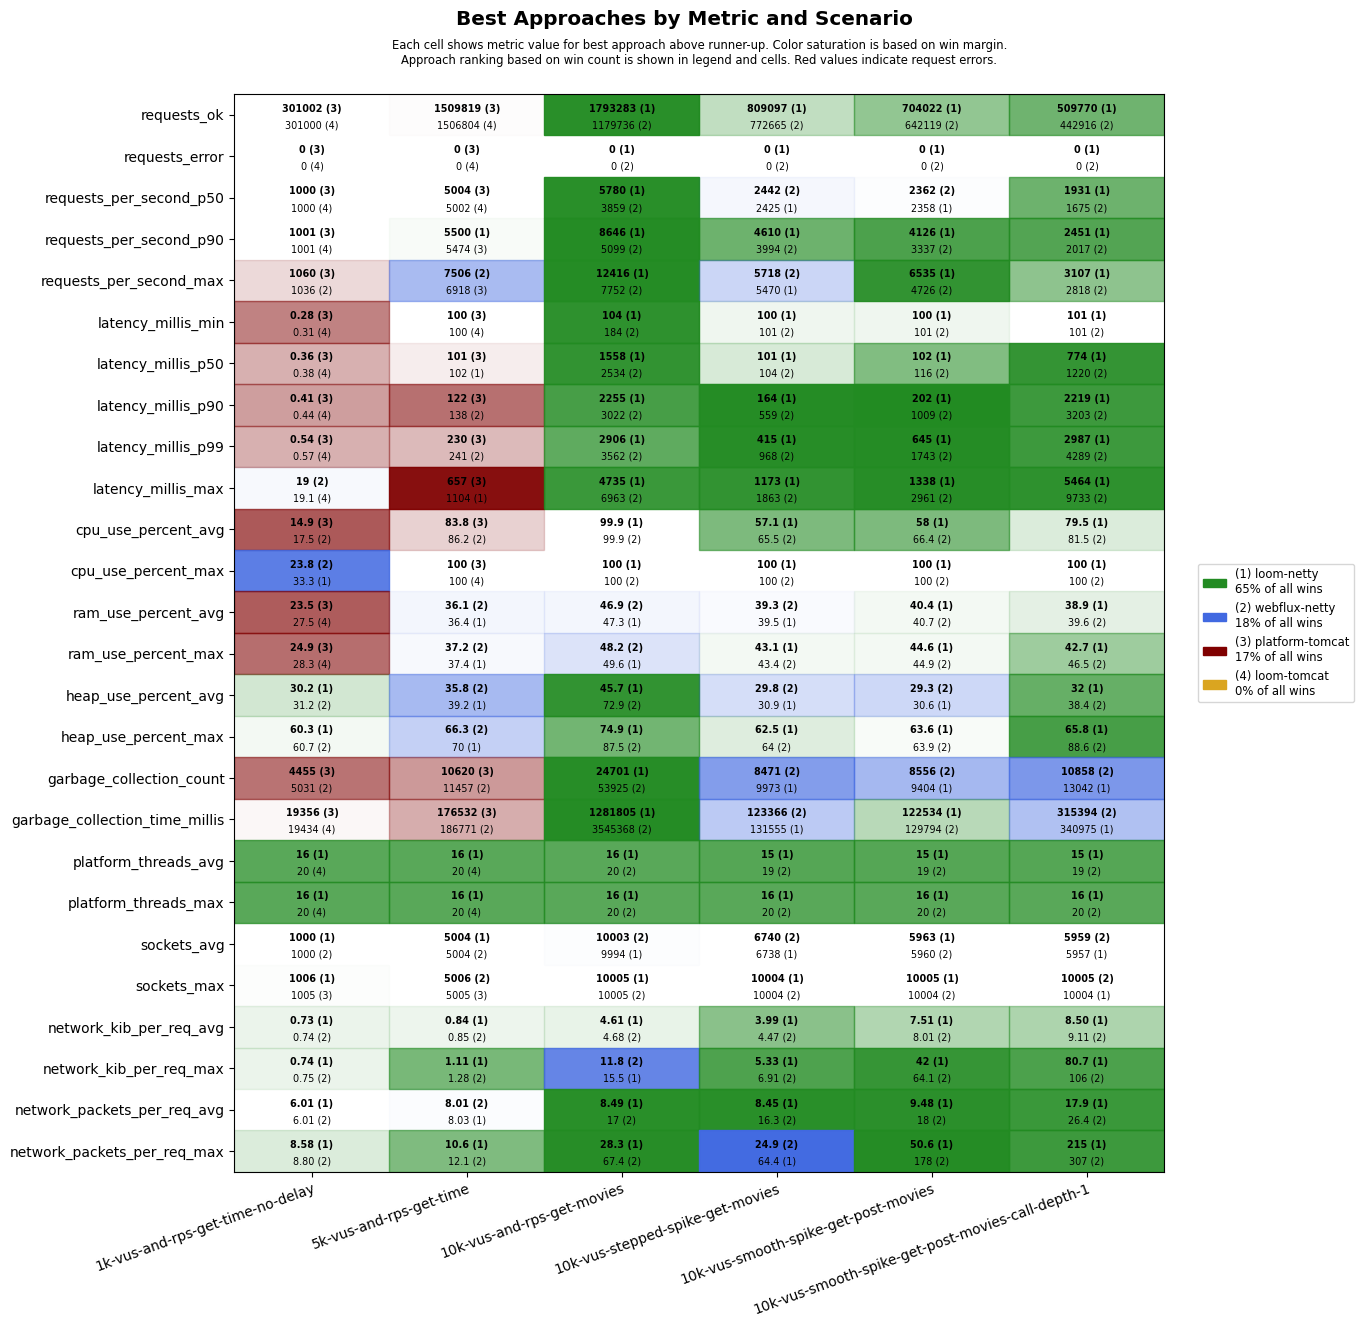

Data behind this chart, as committed beside it:
scenario, approach, requests_ok, requests_error, requests_per_second_p50, requests_per_second_p90, requests_per_second_max, latency_millis_min, latency_millis_p50, latency_millis_p90, latency_millis_p99, latency_millis_max, cpu_use_percent_avg, cpu_use_percent_max, ram_use_percent_avg, ram_use_percent_max, heap_use_percent_avg, heap_use_percent_max, garbage_collection_count, garbage_collection_time_millis, platform_threads_avg, platform_threads_max, sockets_avg, sockets_max
1k-vus-and-rps-get-time-no-delay, platform-tomcat, 301002, 0, 1000, 1001, 1060, 0.28, 0.36, 0.41, 0.54, 40.4, 14.9, 35.6, 23.5, 24.9, 32.2, 63.2, 4455, 19356, 291, 291, 990, 1005
1k-vus-and-rps-get-time-no-delay, loom-tomcat, 301000, 0, 1000, 1001, 1021, 0.31, 0.38, 0.44, 0.57, 19.1, 20.7, 34.4, 27.5, 28.3, 31.9, 62.4, 5626, 19434, 20, 20, 990, 1005
1k-vus-and-rps-get-time-no-delay, loom-netty, 300999, 0, 1000, 1001, 1024, 0.38, 0.45, 0.49, 0.65, 39.8, 21.0, 33.3, 28.2, 28.9, 30.2, 60.3, 5417, 32202, 16, 16, 1000, 1006
1k-vus-and-rps-get-time-no-delay, webflux-netty, 300999, 0, 1000, 1001, 1036, 0.35, 0.41, 0.48, 0.66, 19.0, 17.5, 23.8, 28.4, 29.1, 31.2, 60.7, 5031, 21369, 20, 20, 1000, 1005
5k-vus-and-rps-get-time, platform-tomcat, 1509819, 0, 5004, 5474, 6918, 100, 101, 122, 230, 657, 83.8, 100, 39.0, 40.5, 55.5, 85.2, 10620, 176532, 1245, 1245, 4962, 5005
5k-vus-and-rps-get-time, loom-tomcat, 1506804, 0, 5002, 5444, 6459, 100, 107, 185, 651, 1243, 91.7, 100, 39.8, 41, 45.4, 77.2, 40424, 713703, 20, 20, 4963, 5005
5k-vus-and-rps-get-time, loom-netty, 1505668, 0, 5001, 5500, 6283, 100, 102, 156, 287, 1104, 89.6, 100, 36.4, 37.4, 39.2, 70.0, 16878, 276717, 16, 16, 5004, 5005
5k-vus-and-rps-get-time, webflux-netty, 1505756, 0, 5002, 5252, 7506, 100, 102, 138, 241, 1130, 86.2, 100, 36.1, 37.2, 35.8, 66.3, 11457, 186771, 20, 20, 5004, 5006
10k-vus-and-rps-get-movies, platform-tomcat, 1891229, 13775, 5938, 9407, 12565, 101, 877, 1384, 2058, 60124, 99.9, 100, 59.1, 72.8, 61.6, 88.9, 42432, 1808568, 3448, 4585, 9957, 10041
10k-vus-and-rps-get-movies, loom-tomcat, 1202258, 17307, 3982, 5472, 7235, 101, 2067, 2564, 3038, 60027, 97.8, 100, 46.2, 47.3, 71.9, 99.6, 164270, 9504114, 21, 21, 10008, 10054
10k-vus-and-rps-get-movies, loom-netty, 1793283, 0, 5780, 8646, 12416, 104, 1558, 2255, 2906, 4735, 99.9, 100, 47.3, 49.6, 45.7, 74.9, 24701, 1281805, 16, 16, 9994, 10005
10k-vus-and-rps-get-movies, webflux-netty, 1179736, 0, 3859, 5099, 7752, 184, 2534, 3022, 3562, 6963, 99.9, 100, 46.9, 48.2, 72.9, 87.5, 53925, 3545368, 20, 20, 10003, 10005
10k-vus-stepped-spike-get-movies, platform-tomcat, 754851, 3025, 2408, 3911, 4532, 100, 101, 102, 248, 58999, 48.0, 100, 39.6, 44.3, 35.8, 69.7, 6153, 48919, 488, 822, 6569, 9999
10k-vus-stepped-spike-get-movies, loom-tomcat, 754803, 2973, 2421, 3910, 4350, 100, 101, 107, 245, 58999, 52.6, 100, 40.3, 45.5, 40.2, 82.3, 9055, 82456, 19, 20, 6566, 9999
10k-vus-stepped-spike-get-movies, loom-netty, 809097, 0, 2425, 4610, 5470, 100, 101, 164, 415, 1173, 57.1, 100, 39.5, 43.1, 30.9, 62.5, 9973, 131555, 15, 16, 6738, 10004
10k-vus-stepped-spike-get-movies, webflux-netty, 772665, 0, 2442, 3994, 5718, 101, 104, 559, 968, 1863, 65.5, 100, 39.3, 43.4, 29.8, 64.0, 8471, 123366, 19, 20, 6740, 10004
10k-vus-smooth-spike-get-post-movies, platform-tomcat, 672917, 2449, 2252, 3878, 5771, 21.9, 101, 103, 457, 59999, 50.3, 100, 40.8, 46.2, 29.9, 69.6, 6890, 63852, 435, 795, 5824, 9858
10k-vus-smooth-spike-get-post-movies, loom-tomcat, 672595, 2460, 2254, 3865, 4579, 35.8, 101, 131, 383, 59000, 54.5, 100, 41.6, 47.2, 36.4, 78.9, 9543, 90811, 20, 21, 5819, 9874
10k-vus-smooth-spike-get-post-movies, loom-netty, 704022, 0, 2358, 4126, 6535, 100, 102, 202, 645, 1338, 58.0, 100, 40.4, 44.6, 30.6, 63.6, 9404, 122534, 15, 16, 5963, 10005
10k-vus-smooth-spike-get-post-movies, webflux-netty, 642119, 0, 2362, 3337, 4726, 101, 116, 1009, 1743, 2961, 66.4, 100, 40.7, 44.9, 29.3, 63.9, 8556, 129794, 19, 20, 5960, 10004
10k-vus-smooth-spike-get-post-movies-cal…, platform-tomcat, 494873, 10025, 1788, 2525, 4499, 10.5, 155, 748, 20550, 61582, 75.5, 100, 45.1, 53.2, 48.8, 88.8, 12005, 367377, 1938, 3980, 5692, 9908
10k-vus-smooth-spike-get-post-movies-cal…, loom-tomcat, 401949, 17120, 1451, 2149, 3462, 101, 129, 1413, 21169, 60001, 72.7, 100, 42.0, 46.3, 51.0, 95.4, 35867, 1105413, 19, 20, 5634, 9937
10k-vus-smooth-spike-get-post-movies-cal…, loom-netty, 509770, 0, 1931, 2451, 3107, 101, 774, 2219, 2987, 5464, 79.5, 100, 38.9, 42.7, 32.0, 65.8, 13042, 340975, 15, 16, 5957, 10004
10k-vus-smooth-spike-get-post-movies-cal…, webflux-netty, 442916, 0, 1675, 2017, 2818, 101, 1220, 3203, 4289, 9733, 81.5, 100, 39.6, 46.5, 38.4, 88.6, 10858, 315394, 19, 20, 5959, 10005
